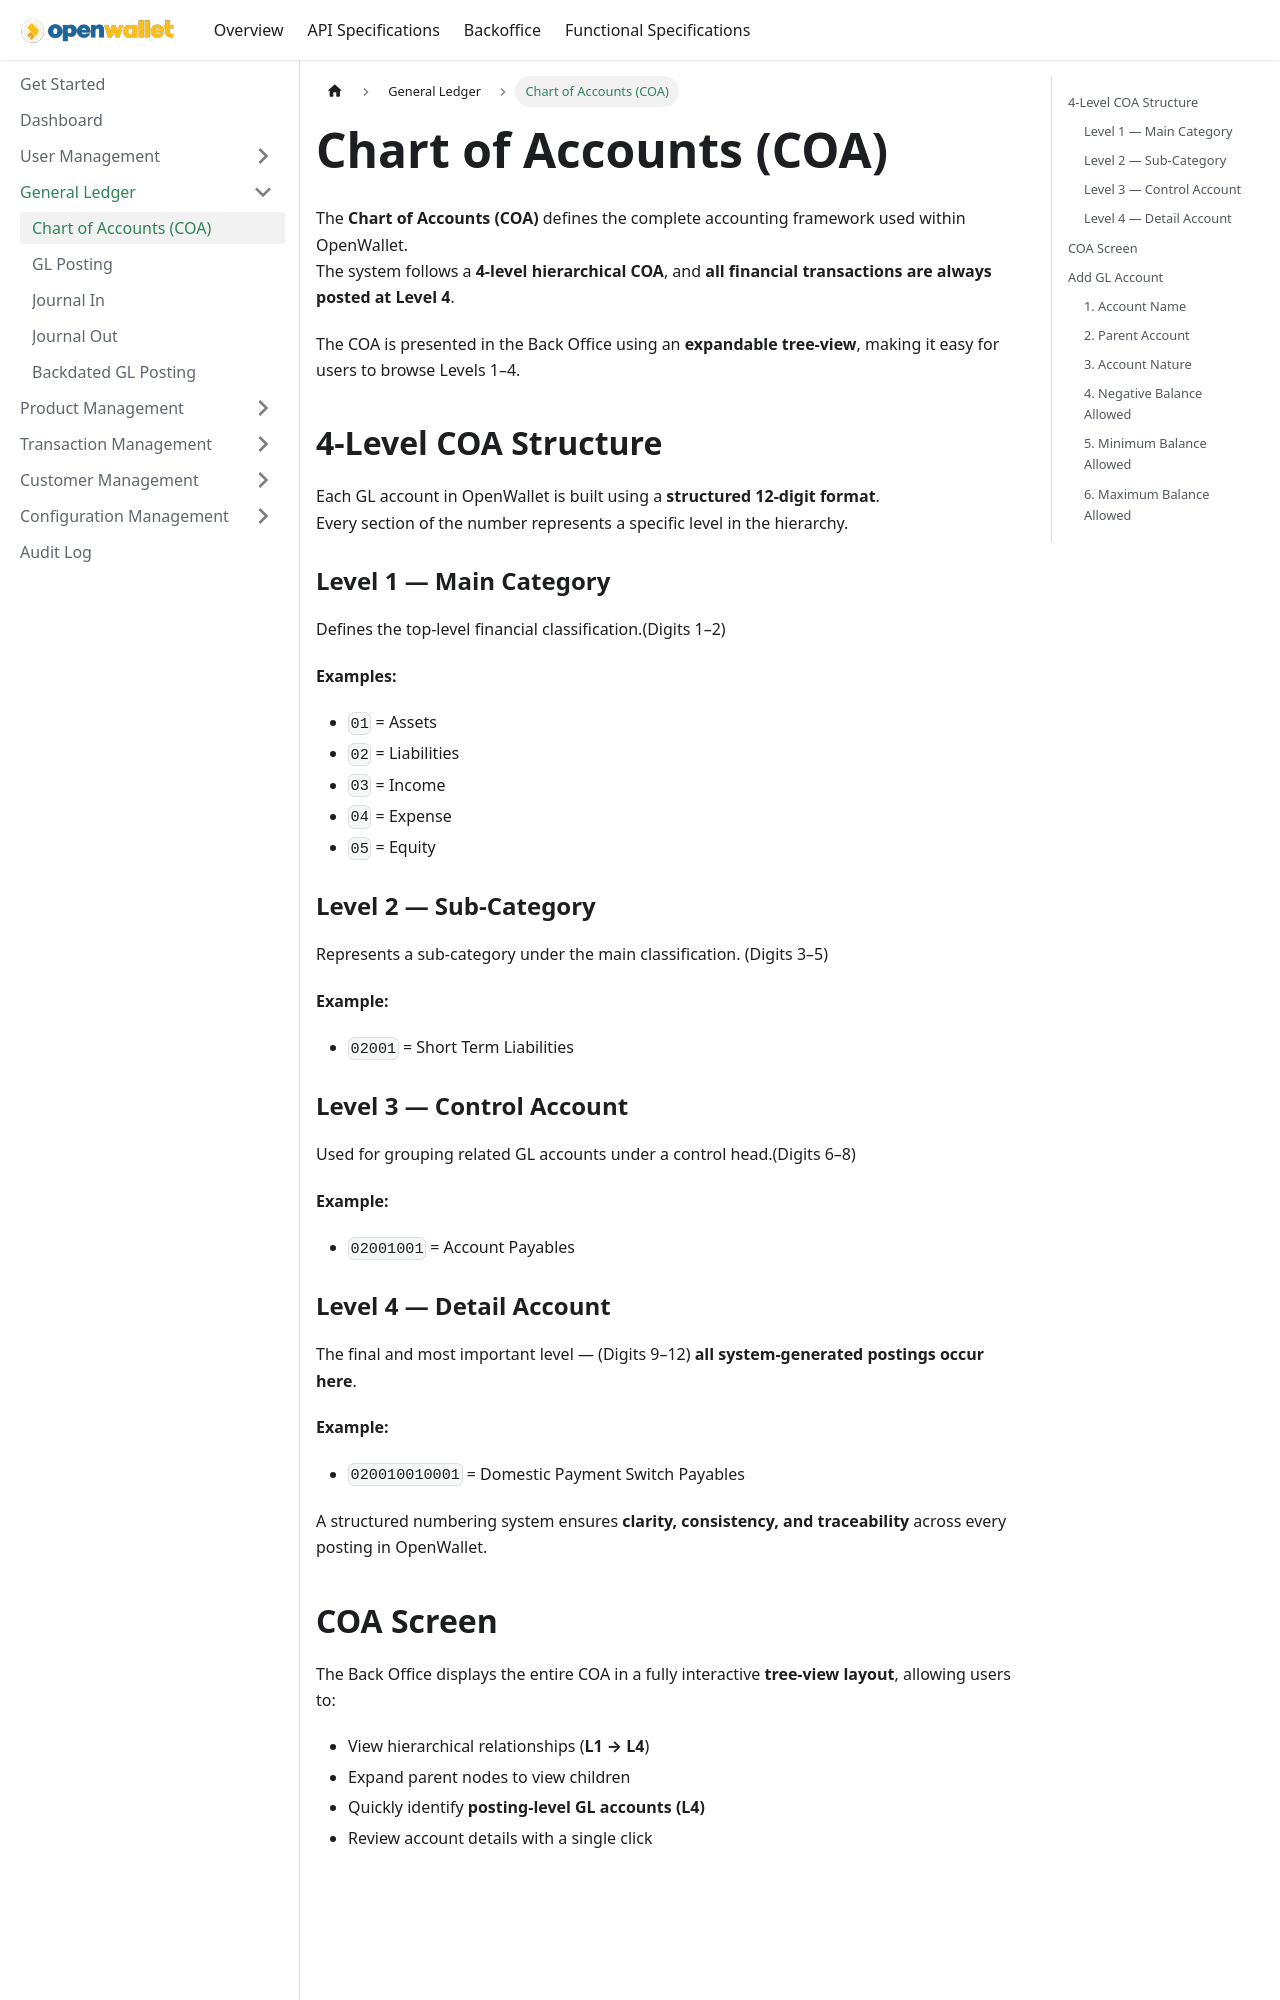

repository: paysyslab/openwalletdocs · page: docs/backoffice/general-ledger/chart-of-accounts.html · generator: docusaurus

---
title: Chart of Accounts (COA)
---

# Chart of Accounts (COA)

The **Chart of Accounts (COA)** defines the complete accounting framework used within OpenWallet.  
The system follows a **4-level hierarchical COA**, and **all financial transactions are always posted at Level 4**.

The COA is presented in the Back Office using an **expandable tree-view**, making it easy for users to browse Levels 1–4.

---

# 🔢 4-Level COA Structure

Each GL account in OpenWallet is built using a **structured 12-digit format**.  
Every section of the number represents a specific level in the hierarchy.

---

## **📘 Level 1 — Main Category**  
Defines the top-level financial classification.(Digits 1–2)

**Examples:**

- `01` = Assets  
- `02` = Liabilities  
- `03` = Income  
- `04` = Expense  
- `05` = Equity  

---

## **📙 Level 2 — Sub-Category**  
Represents a sub-category under the main classification. (Digits 3–5)

**Example:**

- `02001` = Short Term Liabilities  

---

## **📗 Level 3 — Control Account**  
Used for grouping related GL accounts under a control head.(Digits 6–8)

**Example:**

- `02001001` = Account Payables  

---

## **📕 Level 4 — Detail Account**  
The final and most important level — (Digits 9–12)
**all system-generated postings occur here**.

**Example:**

- `020010010001` = Domestic Payment Switch Payables  

---

A structured numbering system ensures **clarity, consistency, and traceability** across every posting in OpenWallet.

---
